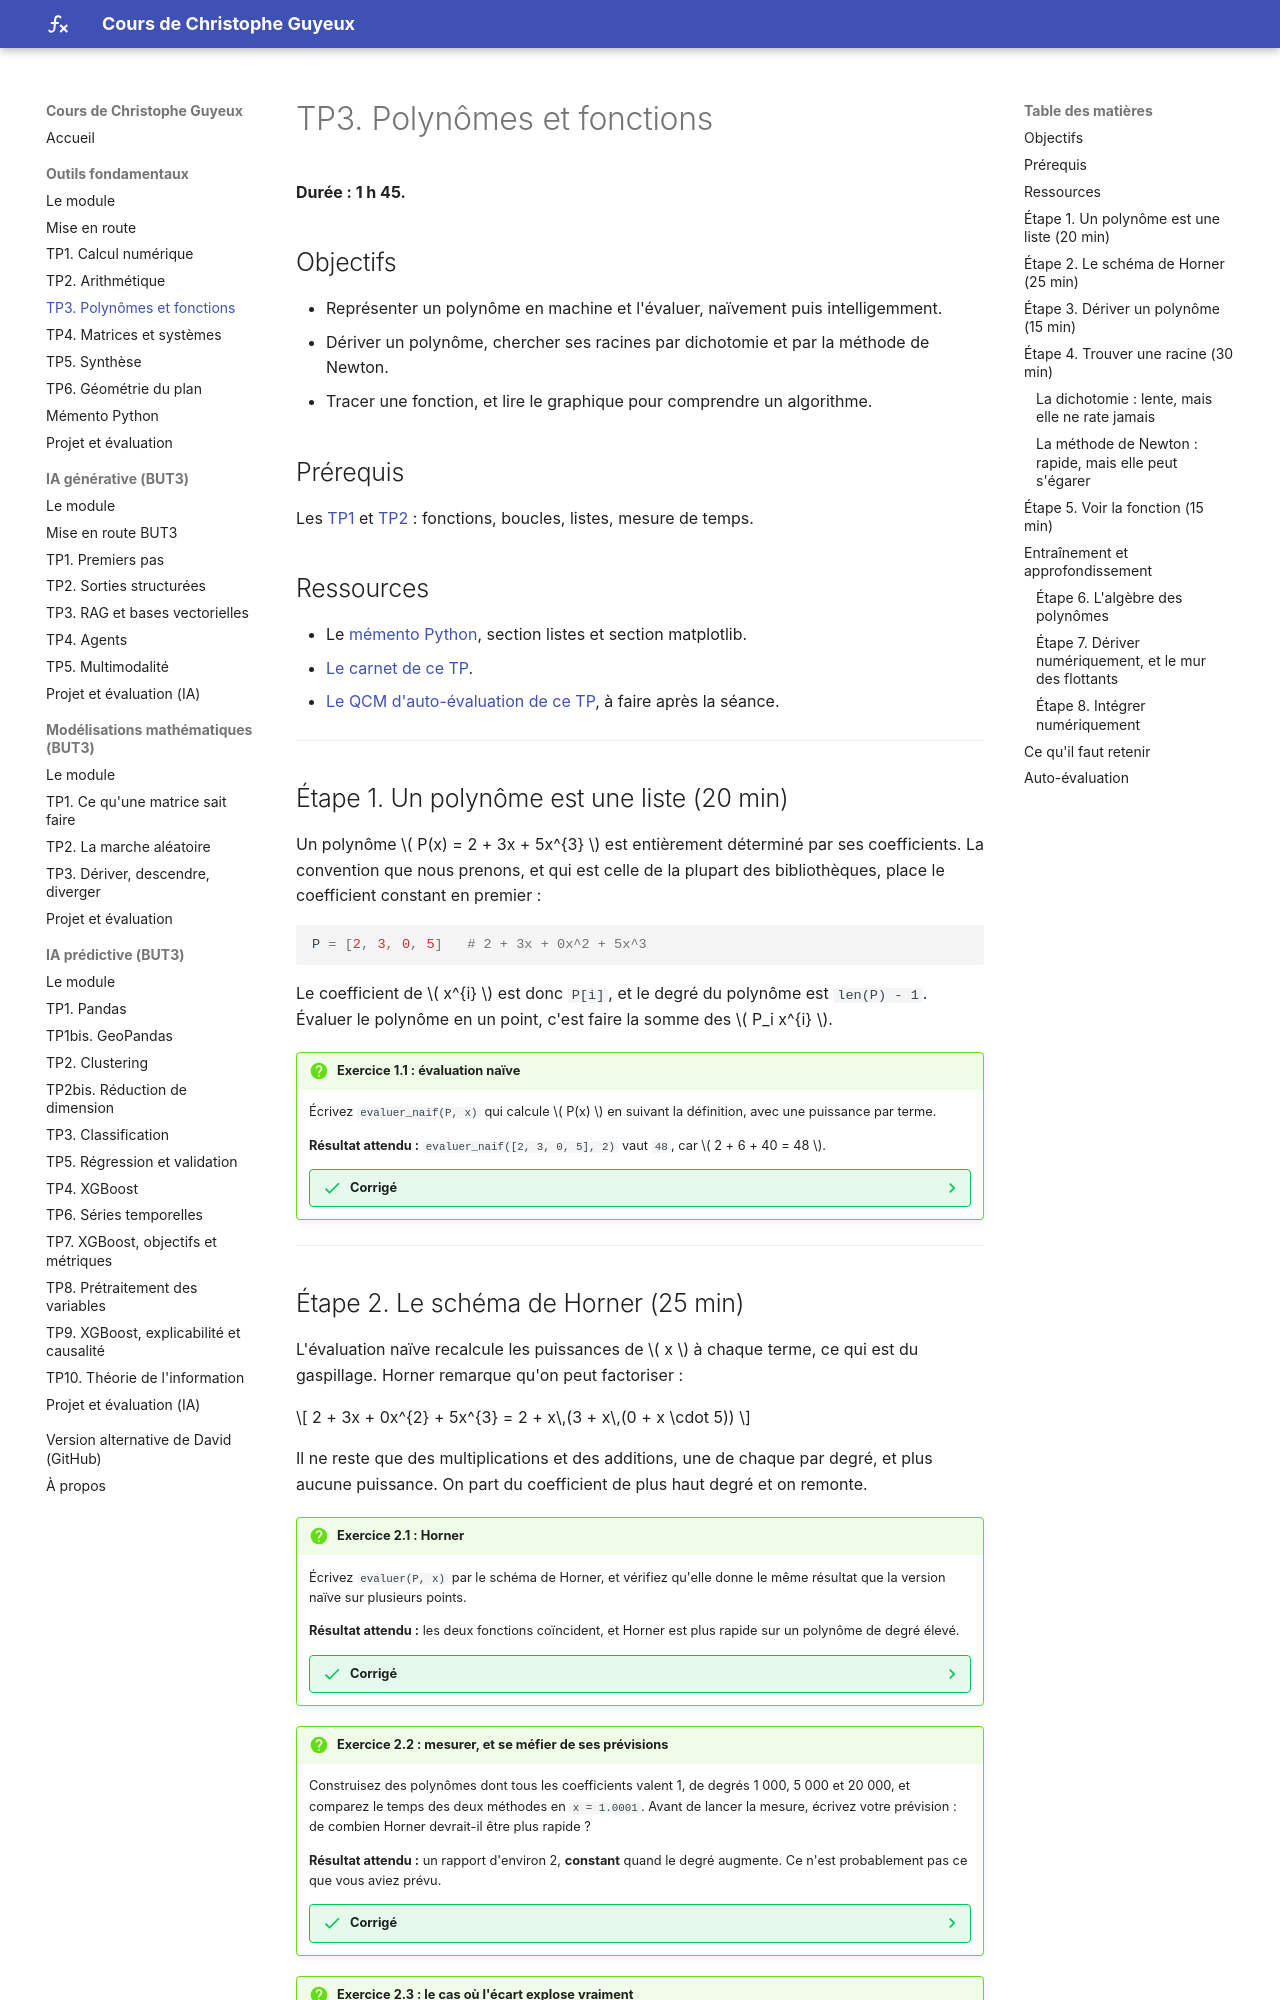

repository: cguyeux/cours · page: outils-fondamentaux/tp3-polynomes-fonctions/index.html · generator: mkdocs

# TP3. Polynômes et fonctions

**Durée : 1 h 45.**

## Objectifs

- Représenter un polynôme en machine et l'évaluer, naïvement puis intelligemment.
- Dériver un polynôme, chercher ses racines par dichotomie et par la méthode de Newton.
- Tracer une fonction, et lire le graphique pour comprendre un algorithme.

## Prérequis

Les [TP1](tp1-calcul-numerique.md) et [TP2](tp2-arithmetique.md) : fonctions, boucles,
listes, mesure de temps.

## Ressources

- Le [mémento Python](memento.md), section listes et section matplotlib.
- [Le carnet de ce TP](/lite/notebooks/index.html?path=tp3.ipynb){ target=_blank }.
- [Le QCM d'auto-évaluation de ce TP](qcm/qcm_tp3.html){ target=_blank }, à faire après la séance.

---

## Étape 1. Un polynôme est une liste (20 min)

Un polynôme \( P(x) = 2 + 3x + 5x^{3} \) est entièrement déterminé par ses coefficients.
La convention que nous prenons, et qui est celle de la plupart des bibliothèques, place le
coefficient constant en premier :

```python
P = [2, 3, 0, 5]   # 2 + 3x + 0x^2 + 5x^3
```

Le coefficient de \( x^{i} \) est donc `P[i]`, et le degré du polynôme est
`len(P) - 1`. Évaluer le polynôme en un point, c'est faire la somme des \( P_i x^{i} \).

!!! question "Exercice 1.1 : évaluation naïve"
    Écrivez `evaluer_naif(P, x)` qui calcule \( P(x) \) en suivant la définition, avec une
    puissance par terme.

    **Résultat attendu :** `evaluer_naif([2, 3, 0, 5], 2)` vaut `48`, car
    \( 2 + 6 + 40 = 48 \).

    ??? success "Corrigé"
        ```python
        def evaluer_naif(P, x):
            """Évalue le polynôme P au point x, terme par terme."""
            total = 0
            for i in range(len(P)):
                total = total + P[i] * x ** i
            return total

        print(evaluer_naif([2, 3, 0, 5], 2))
        print(evaluer_naif([2, 3, 0, 5], 0))
        ```

        En `x = 0`, on retrouve le coefficient constant, `2` : un bon test rapide, car
        toute erreur d'indice se voit immédiatement.

---
